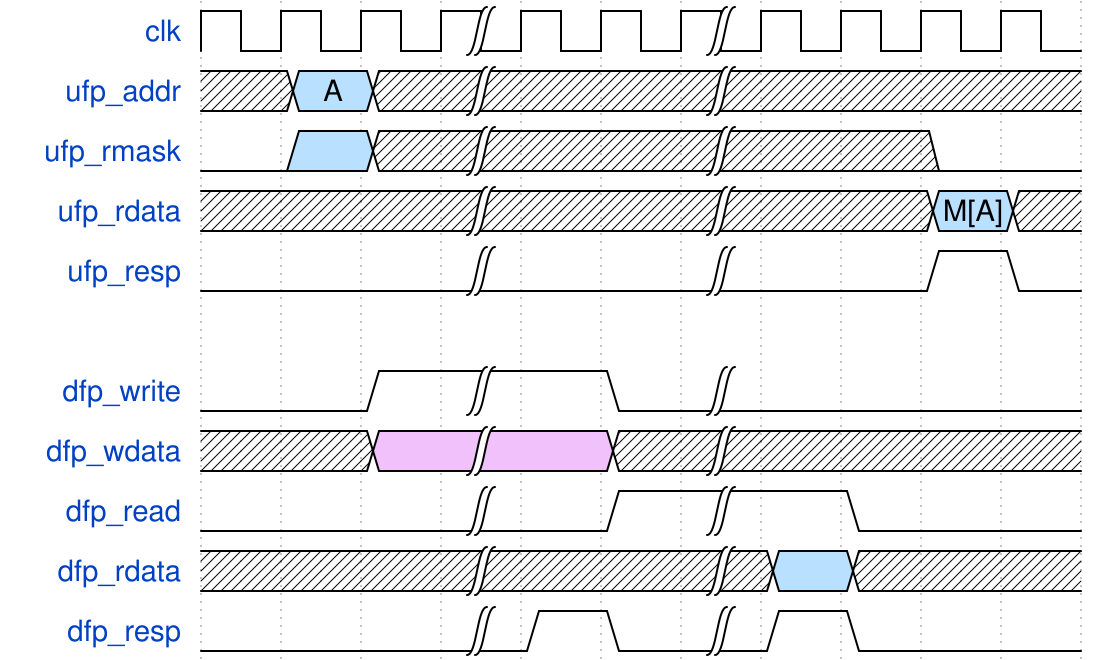

Write the WaveJSON whose rendering is this waveform diagram.

{signal:
  [
    {name: "clk"       , wave: "p..|..|...."},
    {name: "ufp_addr"  , wave: "x5x|..|..x.", data: ["A"]},
    {name: "ufp_rmask" , wave: "05x|..|..0."},
    {name: "ufp_rdata" , wave: "x..|..|..5x", data: ["M[A]"]},
    {name: "ufp_resp"  , wave: "0..|..|..10"},
    {},
    {name: "dfp_write" , wave: "0.1|.0|...."},
    {name: "dfp_wdata" , wave: "x.8|.x|...."},
    {name: "dfp_read"  , wave: "0..|.1|.0.."},
    {name: "dfp_rdata" , wave: "x..|..|5x.."},
    {name: "dfp_resp"  , wave: "0..|10|10.."}
  ],
  config: { hscale: 1 }
}
